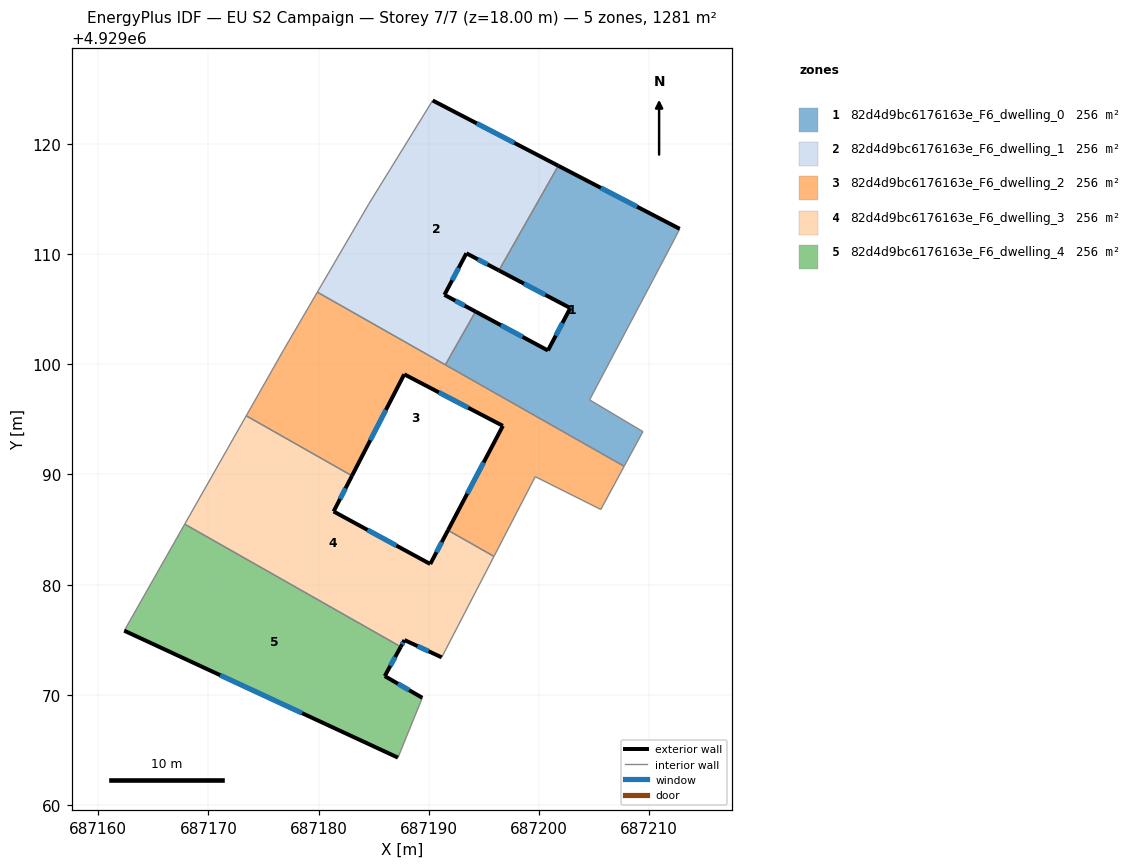
=== STOREY PLAN SPEC (per zone: floor XY polygon, exterior-wall plan segments, windows/doors) ===
zone 1: 82d4d9bc6176163e_F6_dwelling_0  (256.2 m²)
  floor: (687212.78, 4929112.29) (687212.02, 4929110.81) (687204.60, 4929096.77) (687209.44, 4929093.89) (687207.73, 4929090.74) (687191.51, 4929099.95) (687194.25, 4929104.79) (687200.82, 4929101.25) (687202.85, 4929105.10) (687196.37, 4929108.52) (687201.76, 4929118.02)
  exterior wall: (687200.82, 4929101.25) – (687194.25, 4929104.79)  [7.5 m]
    window: (687198.51, 4929102.49) – (687196.55, 4929103.55)  [2.0 m²]
  exterior wall: (687202.85, 4929105.10) – (687200.82, 4929101.25)  [4.4 m]
    window: (687202.13, 4929103.75) – (687201.53, 4929102.60)  [1.2 m²]
  exterior wall: (687196.37, 4929108.52) – (687202.85, 4929105.10)  [7.3 m]
    window: (687198.64, 4929107.32) – (687200.57, 4929106.30)  [2.0 m²]
  exterior wall: (687212.78, 4929112.29) – (687201.76, 4929118.02)  [12.4 m]
    window: (687208.91, 4929114.30) – (687205.62, 4929116.01)  [3.3 m²]
  interior walls: 7
zone 2: 82d4d9bc6176163e_F6_dwelling_1  (256.2 m²)
  floor: (687201.76, 4929118.02) (687196.37, 4929108.52) (687193.42, 4929110.07) (687191.43, 4929106.30) (687194.25, 4929104.79) (687191.51, 4929099.95) (687179.89, 4929106.55) (687184.56, 4929114.54) (687190.36, 4929123.94)
  exterior wall: (687193.42, 4929110.07) – (687196.37, 4929108.52)  [3.3 m]
    window: (687194.45, 4929109.53) – (687195.33, 4929109.06)  [0.9 m²]
  exterior wall: (687191.43, 4929106.30) – (687193.42, 4929110.07)  [4.3 m]
    window: (687192.12, 4929107.62) – (687192.72, 4929108.75)  [1.1 m²]
  exterior wall: (687194.25, 4929104.79) – (687191.43, 4929106.30)  [3.2 m]
    window: (687193.26, 4929105.32) – (687192.42, 4929105.77)  [0.9 m²]
  exterior wall: (687201.76, 4929118.02) – (687190.36, 4929123.94)  [12.9 m]
    window: (687197.76, 4929120.09) – (687194.35, 4929121.87)  [3.4 m²]
  interior walls: 5
zone 3: 82d4d9bc6176163e_F6_dwelling_2  (256.2 m²)
  floor: (687207.73, 4929090.74) (687205.61, 4929086.82) (687199.67, 4929089.80) (687195.92, 4929082.57) (687191.74, 4929084.94) (687196.73, 4929094.41) (687187.78, 4929099.09) (687183.03, 4929089.88) (687173.44, 4929095.33) (687176.81, 4929101.26) (687179.89, 4929106.55)
  exterior wall: (687196.73, 4929094.41) – (687191.74, 4929084.94)  [10.7 m]
    window: (687194.98, 4929091.09) – (687193.49, 4929088.26)  [2.9 m²]
  exterior wall: (687187.78, 4929099.09) – (687196.73, 4929094.41)  [10.1 m]
    window: (687190.91, 4929097.45) – (687193.59, 4929096.05)  [2.7 m²]
  exterior wall: (687183.03, 4929089.88) – (687187.78, 4929099.09)  [10.4 m]
    window: (687184.70, 4929093.11) – (687186.11, 4929095.86)  [2.8 m²]
  interior walls: 9
zone 4: 82d4d9bc6176163e_F6_dwelling_3  (256.2 m²)
  floor: (687191.74, 4929084.94) (687195.92, 4929082.57) (687191.18, 4929073.40) (687187.80, 4929074.97) (687187.46, 4929074.36) (687167.85, 4929085.49) (687173.44, 4929095.33) (687183.03, 4929089.88) (687181.37, 4929086.64) (687190.14, 4929081.87)
  exterior wall: (687181.37, 4929086.64) – (687183.03, 4929089.88)  [3.6 m]
    window: (687181.95, 4929087.78) – (687182.45, 4929088.75)  [1.0 m²]
  exterior wall: (687190.14, 4929081.87) – (687181.37, 4929086.64)  [10.0 m]
    window: (687187.06, 4929083.55) – (687184.44, 4929084.97)  [2.7 m²]
  exterior wall: (687191.74, 4929084.94) – (687190.14, 4929081.87)  [3.5 m]
    window: (687191.18, 4929083.86) – (687190.70, 4929082.95)  [0.9 m²]
  exterior wall: (687187.80, 4929074.97) – (687191.18, 4929073.40)  [3.7 m]
    window: (687188.98, 4929074.42) – (687189.99, 4929073.95)  [1.0 m²]
  exterior wall: (687187.46, 4929074.36) – (687187.80, 4929074.97)  [0.7 m]
    window: (687187.58, 4929074.58) – (687187.68, 4929074.76)  [0.2 m²]
  interior walls: 5
zone 5: 82d4d9bc6176163e_F6_dwelling_4  (256.2 m²)
  floor: (687187.46, 4929074.36) (687186.01, 4929071.70) (687189.42, 4929069.73) (687187.21, 4929064.30) (687162.37, 4929075.82) (687167.85, 4929085.49)
  exterior wall: (687162.37, 4929075.82) – (687187.21, 4929064.30)  [27.4 m]
    window: (687171.08, 4929071.78) – (687178.50, 4929068.34)  [7.3 m²]
  exterior wall: (687186.01, 4929071.70) – (687187.46, 4929074.36)  [3.0 m]
    window: (687186.52, 4929072.64) – (687186.95, 4929073.43)  [0.8 m²]
  exterior wall: (687189.42, 4929069.73) – (687186.01, 4929071.70)  [3.9 m]
    window: (687188.22, 4929070.42) – (687187.20, 4929071.01)  [1.1 m²]
  interior walls: 3

=== DERIVED (storey summary) ===
Building: EU S2 Campaign
Storey: 7 of 7  (floor level z = 18.00 m)
Storey gross floor area: 1281.0 m²
Zones on this storey: 5
  - 82d4d9bc6176163e_F6_dwelling_0: floor 256.2 m²; exterior wall 31.5 m (94.6 m²); 4 window(s) 8.4 m²; WWR 8.9%
  - 82d4d9bc6176163e_F6_dwelling_1: floor 256.2 m²; exterior wall 23.7 m (71.0 m²); 4 window(s) 6.3 m²; WWR 8.9%
  - 82d4d9bc6176163e_F6_dwelling_2: floor 256.2 m²; exterior wall 31.2 m (93.5 m²); 3 window(s) 8.3 m²; WWR 8.9%
  - 82d4d9bc6176163e_F6_dwelling_3: floor 256.2 m²; exterior wall 21.5 m (64.5 m²); 5 window(s) 5.8 m²; WWR 8.9%
  - 82d4d9bc6176163e_F6_dwelling_4: floor 256.2 m²; exterior wall 34.4 m (103.1 m²); 3 window(s) 9.2 m²; WWR 8.9%
Zone adjacency (shared interzone walls):
  - 82d4d9bc6176163e_F6_dwelling_0 ↔ 82d4d9bc6176163e_F6_dwelling_1
  - 82d4d9bc6176163e_F6_dwelling_0 ↔ 82d4d9bc6176163e_F6_dwelling_2
  - 82d4d9bc6176163e_F6_dwelling_1 ↔ 82d4d9bc6176163e_F6_dwelling_2
  - 82d4d9bc6176163e_F6_dwelling_2 ↔ 82d4d9bc6176163e_F6_dwelling_3
  - 82d4d9bc6176163e_F6_dwelling_3 ↔ 82d4d9bc6176163e_F6_dwelling_4